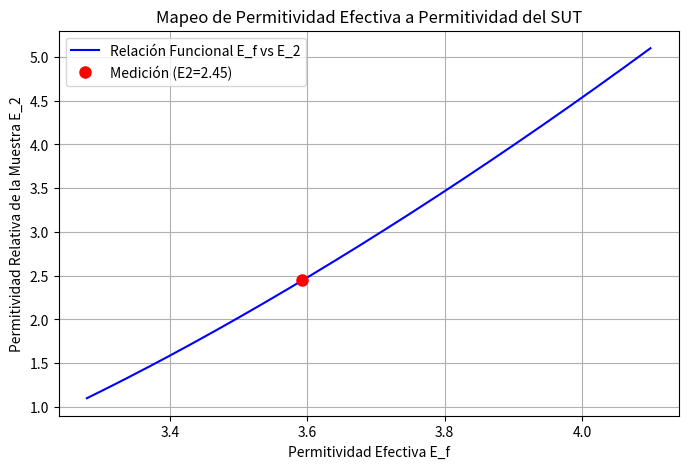

The script that saved this image:
import numpy as np
import pandas as pd
import matplotlib.pyplot as plt
from scipy.integrate import quad

# ====================================================================
# I. CONSTANTES Y PARÁMETROS (AJUSTAR AQUÍ)
# ====================================================================

EPSILON_0 = 8.854e-12
INF_SIMULADO = 100.0

E_1_MRR = 4.3
H_MRR = 0.00155
W_LINE = 0.0029

S_SUT = 0.00152
E_2_REF = 2.1

F_0_MEASURED = 0.992000e9 # Resonancia SIN SUT (descargada) en Hz
F_1_MEASURED = 0.943918e9 # Resonancia CON SUT (cargada) en Hz

# ====================================================================
# II. IMPLEMENTACIÓN DEL MÉTODO VARIACIONAL
# ====================================================================

def calculate_h_beta(beta, t=0):
    return 1.0

def calculate_g_beta(beta, E1, E2, E3, H, S, D):
    beta_abs = abs(beta)

    h_coth = 1.0 / np.tanh(beta_abs * H) if H < INF_SIMULADO else 1.0
    s_coth = 1.0 / np.tanh(beta_abs * S) if S < INF_SIMULADO else 1.0
    d_coth = 1.0 / np.tanh(beta_abs * D) if D < INF_SIMULADO else 1.0

    Num = E3 * d_coth + E2 * s_coth
    Den = beta_abs * (E3 * d_coth * (E1 * h_coth + E2 * s_coth) + E2 * (E2 + E1 * h_coth * s_coth))

    return Num / Den

def calculate_f_beta_sq(beta, w):
    u = beta * w / 2.0
    term1 = (8/5) * (np.sin(u) / u) if u != 0 else 8/5

    if u != 0:
        term2_u = u
    else:
        term2_u = 1.0e-12

    term2 = (12.0 / 5.0) / (term2_u**2) * (np.cos(u) - (2.0 * np.sin(u) / term2_u) + (np.sin(u/2) / (u/2))**2)

    return (term1 + term2)**2

def capacitance_integrand(beta, E1, E2, E3, H, S, D, w):
    f_sq = calculate_f_beta_sq(beta, w)
    g_val = calculate_g_beta(beta, E1, E2, E3, H, S, D)
    h_val = calculate_h_beta(beta)

    return f_sq * g_val * h_val

def calculate_capacitance(E1, E2, E3, H, S, D, w):
    """Calcula la Capacitancia C usando la integración numérica (Ec. 2), ajustada para estabilidad."""

    # -------------------------------------------------------------------
    # AJUSTES DE ESTABILIDAD NUMÉRICA:
    # 1. INTEGRATION_LIMIT: Límite superior finito en lugar de np.inf.
    # 2. MAX_ITERATIONS: Aumenta las subdivisiones de integración para mejor convergencia.
    # Si sigue fallando, prueba con 20000 y 200.
    # -------------------------------------------------------------------
    INTEGRATION_LIMIT = 20000
    MAX_ITERATIONS = 200

    # La integral es simétrica, integramos de 0 a INTEGRATION_LIMIT y multiplicamos por 2
    integral_result, error = quad(
        capacitance_integrand, 0, INTEGRATION_LIMIT,
        args=(E1, E2, E3, H, S, D, w),
        limit=MAX_ITERATIONS
    )

    # Ec. 2: 1/C = (1 / (pi * Q^2 * E0)) * Integral
    C = (np.pi * EPSILON_0) / (2.0 * integral_result)

    # Manejo de error: Si la integral es demasiado pequeña o grande, el resultado es dudoso.
    if error > 1e-4:
        print(f"ADVERTENCIA: La integral tuvo un alto error estimado: {error:.2e}")

    return C

# ====================================================================
# III. ALGORITMO (FIGURA 6)
# ====================================================================

def step1_2_calculate_c0_c1():
    C0 = calculate_capacitance(
        E1=1, E2=1, E3=1,
        H=H_MRR, S=INF_SIMULADO, D=INF_SIMULADO,
        w=W_LINE
    )

    C1 = calculate_capacitance(
        E1=E_1_MRR, E2=1, E3=1,
        H=H_MRR, S=INF_SIMULADO, D=INF_SIMULADO,
        w=W_LINE
    )

    return C0, C1

def step3_4_calculate_eff_perms(C0, C1, F0, F1):
    E_f0 = C1 / C0
    E_f1 = E_f0 * (F0 / F1)**2
    return E_f0, E_f1

def step5_map_e_f_to_e_2(C0, E_f1):
    """
    Mapea la permitividad efectiva medida (E_f1) a la permitividad del SUT (E_2).

    Ajuste: Se reduce el rango de mapeo (np.linspace) para forzar mayor precisión
    cerca del valor de referencia E_2_REF=2.3.
    """

    # Rango original: np.linspace(1.0, 10.0, 100)
    # Nuevo Rango Centrado en E_2_REF=2.3
    #E_2_REF = 2.3  # Usamos el valor de referencia de tu prueba de Teflon
    e2_vector = np.linspace(E_2_REF - 1.0, E_2_REF + 3.0, 500) # Rango más fino y centrado

    ef_vector = []

    for E2_test in e2_vector:
        C_sut = calculate_capacitance(
            E1=E_1_MRR, E2=E2_test, E3=1.0,
            H=H_MRR, S=S_SUT, D=INF_SIMULADO,
            w=W_LINE
        )
        E_f_test = C_sut / C0
        ef_vector.append(E_f_test)

    ef_vector = np.array(ef_vector)

    # Buscar E_2_calculated por interpolación inversa
    # Usamos interp para encontrar qué valor de e2_vector corresponde a E_f1
    # Aseguramos que los vectores estén ordenados para la interpolación
    idx = np.argsort(ef_vector)
    E_2_calculated = np.interp(E_f1, ef_vector[idx], e2_vector[idx])

    return E_2_calculated, e2_vector, ef_vector

# ====================================================================
# IV. FUNCIÓN PRINCIPAL Y COMPARACIÓN
# ====================================================================

def run_analysis():
    print("--- ANÁLISIS DE PERMITIVIDAD CON MRR ---")
    print(f"Parámetros MRR: E1={E_1_MRR}, H={H_MRR*1e3:.2f} mm, W={W_LINE*1e3:.2f} mm")
    print(f"Parámetros SUT: S={S_SUT*1e3:.2f} mm, E2_Ref={E_2_REF}")
    print(f"Frecuencias: F0={F_0_MEASURED/1e6:.2f} MHz, F1={F_1_MEASURED/1e6:.2f} MHz")
    print("-" * 55)

    C0, C1 = step1_2_calculate_c0_c1()

    E_f0, E_f1 = step3_4_calculate_eff_perms(C0, C1, F_0_MEASURED, F_1_MEASURED)

    print(f"Permitividad Efectiva Descargada (E_f0): {E_f0:.4f}")
    print(f"Permitividad Efectiva Cargada (E_f1): {E_f1:.4f}")
    print("-" * 55)

    E_2_calculated, e2_vector, ef_vector = step5_map_e_f_to_e_2(C0, E_f1)

    error_abs = abs(E_2_calculated - E_2_REF)
    error_percent = (error_abs / E_2_REF) * 100

    print(f"Valor E2 de Referencia (Teórico): {E_2_REF:.4f}")
    print(f"Valor E2 Calculado (por el script): {E_2_calculated:.4f}")
    print(f"Desviación Absoluta: {error_abs:.4f}")
    print(f"Error Porcentual: {error_percent:.2f}%")

    plt.figure(figsize=(8, 5))
    plt.plot(ef_vector, e2_vector, 'b-', label='Relación Funcional E_f vs E_2')

    plt.plot(E_f1, E_2_calculated, 'ro', markersize=8, label=f'Medición (E2={E_2_calculated:.2f})')

    plt.xlabel('Permitividad Efectiva E_f')
    plt.ylabel('Permitividad Relativa de la Muestra E_2')
    plt.title('Mapeo de Permitividad Efectiva a Permitividad del SUT')
    plt.grid(True)
    plt.legend()
    plt.show()

if __name__ == "__main__":
    run_analysis()